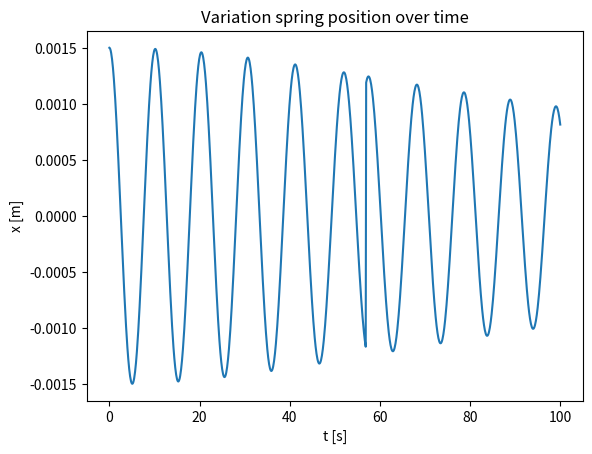

This figure's Python source:
#coding:utf-8

import math as m
import numpy as np
import matplotlib.pyplot as plt


# Coding position as a function of f and t - Phase 3

# Exo parameters
k    = 1.6 * 10**3      # [N/m]
c    = 3                # viscous stiffness

N    = 10**3            # number of iteration (higher, the more precise)

# mass
m_ressort = 5*10**-3 # [kg]
m_disque = 10*10**-3 # [kg]
mass = 3*m_ressort + m_disque

# Fixed parameters
# frequencies
Zeta = c/(2*m.sqrt(mass*k))

w0 = m.sqrt(k/mass)         # natural pulsation [rad.s-1]
wd = 2*w0*pow(1/2 - Zeta**2,1/2)

F_0 = 9.81 - 5    # [N] Intensity oscillations

# Initial parameter
x0 = 5*10**-2   # [m]     Initial condition on the position
v0 = 0          # [m.s-1] Initial condition on the speed

# mass
m_ressort = 5*10**-3 # [kg]
m_disque = 10*10**-3 # [kg]
mass = 3*m_ressort + m_disque

# Vectors
t = np.linspace(0,100,N)
f = np.linspace(0,100,N)

# Simplifications
w = 2*np.pi*f
Beta = w/w0

phi_p = np.zeros(N)
phi_d = np.zeros(N)
Xp = np.zeros(N)
X0 = np.zeros(N)


for i in range (N):
    phi_p[i] = m.atan(4*Zeta*Beta[i]/(2 - Beta[i]**2))
    Xp[i]    = (F_0/mass)/pow((2*w0**2 - w[i])**2 + (4*w0*w[i]*Zeta)**2, 1/2)
    phi_d[i] = m.atan((-2*Zeta*w0 + Xp[i]*w[i])/(Xp[i]*m.cos(phi_p[i]) - x0))
    X0[i]    = (x0 - Xp[i]*m.cos(phi_p[i]))/m.cos(phi_d[i])

x = np.zeros((N,N))

for i in range(N):
    for j in range(N):
        x[i,j] =  X0[j] * m.exp(-2*w0*t[i]) * (m.cos(wd*t[i] - phi_d[j])) + Xp[j]*m.cos(w[j]*t[i] - phi_p[j])

#for i in range(N-1):
plt.plot(t, x[1,:], label = "f = {} ".format(f[i]))

plt.xlabel('t [s]')
plt.ylabel('x [m]')

plt.title('Variation spring position over time')    # We assume the variations as being for the point x_c (center of the spring under homogeneous and isotrope conditions)
# plt.legend()

